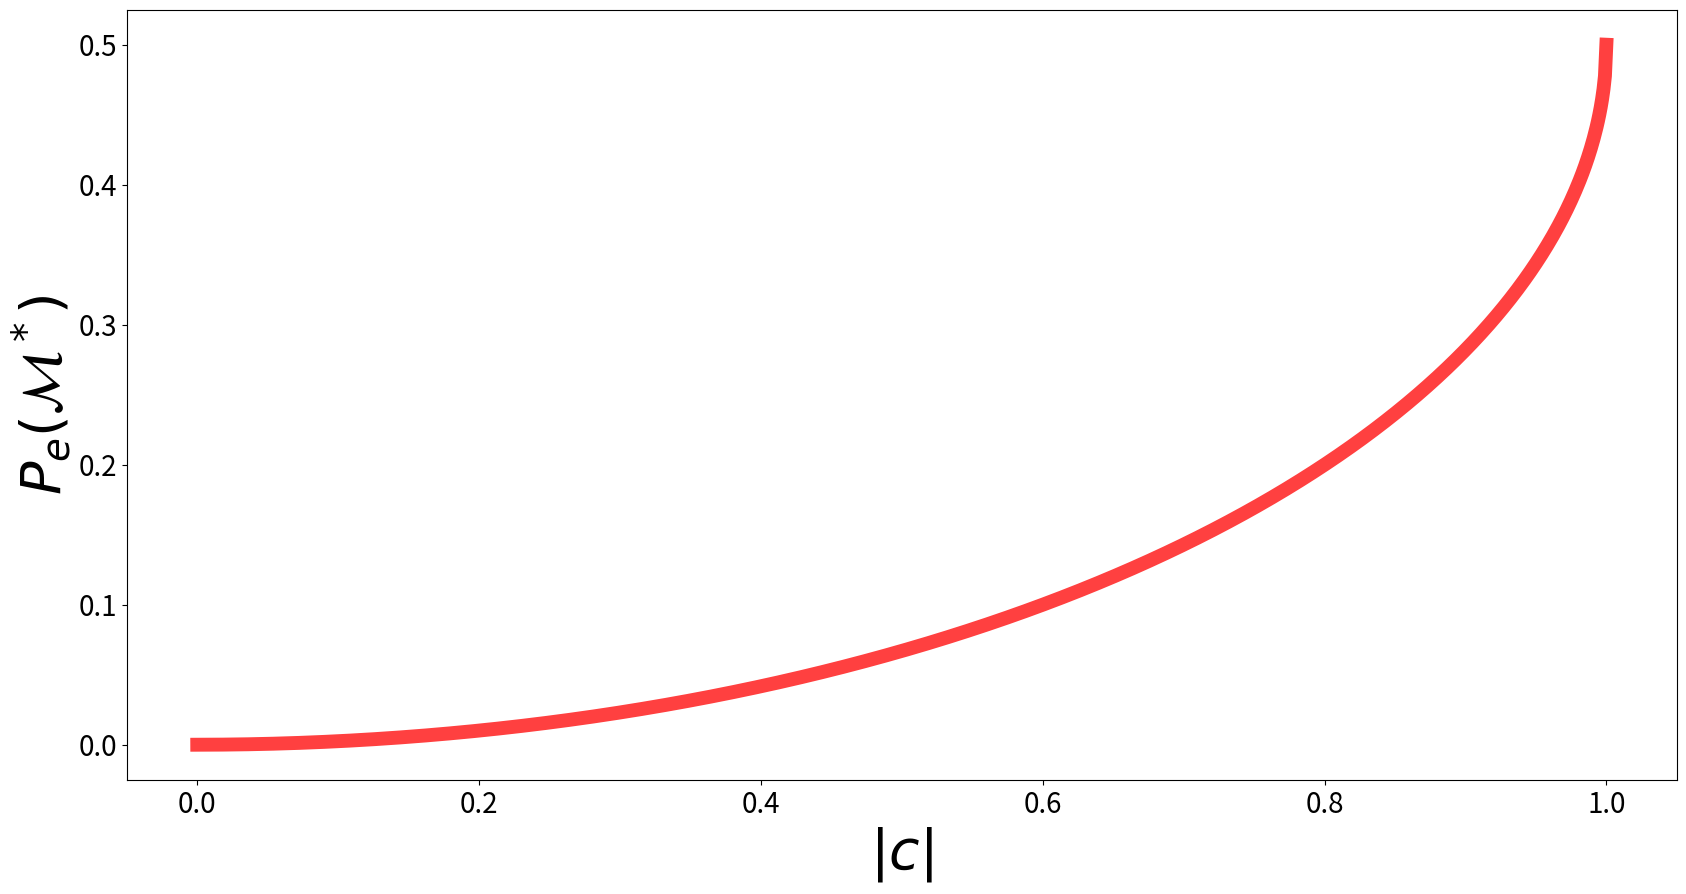

Python code for this plot: (Note: this script raises an exception after producing the figure.)
import matplotlib.pyplot as plt
import numpy as np

import matplotlib.pyplot as plt


import os
def helstrom(c):
    return (1 - np.sqrt(1-c**2))*.5
cs=np.linspace(0,1,1000)
plt.figure(figsize=(20,10))
ax = plt.subplot(111)
LS = 20
ax.tick_params(axis='both', which='major', labelsize=LS)
ax.tick_params(axis='both', which='minor', labelsize=LS)
ax.plot(cs,helstrom(cs), linewidth=int(LS/2), color="red",alpha=.75)
ax.set_xlabel(r'$|c|$',size=int(2*LS))
ax.set_ylabel(r'$P_e(\mathcal{M}^*)$', size=int(2*(LS)))
# plt.show()
os.makedirs("../figures/", exist_ok=True)
plt.savefig("../figures/helstrom_pure.pdf")
